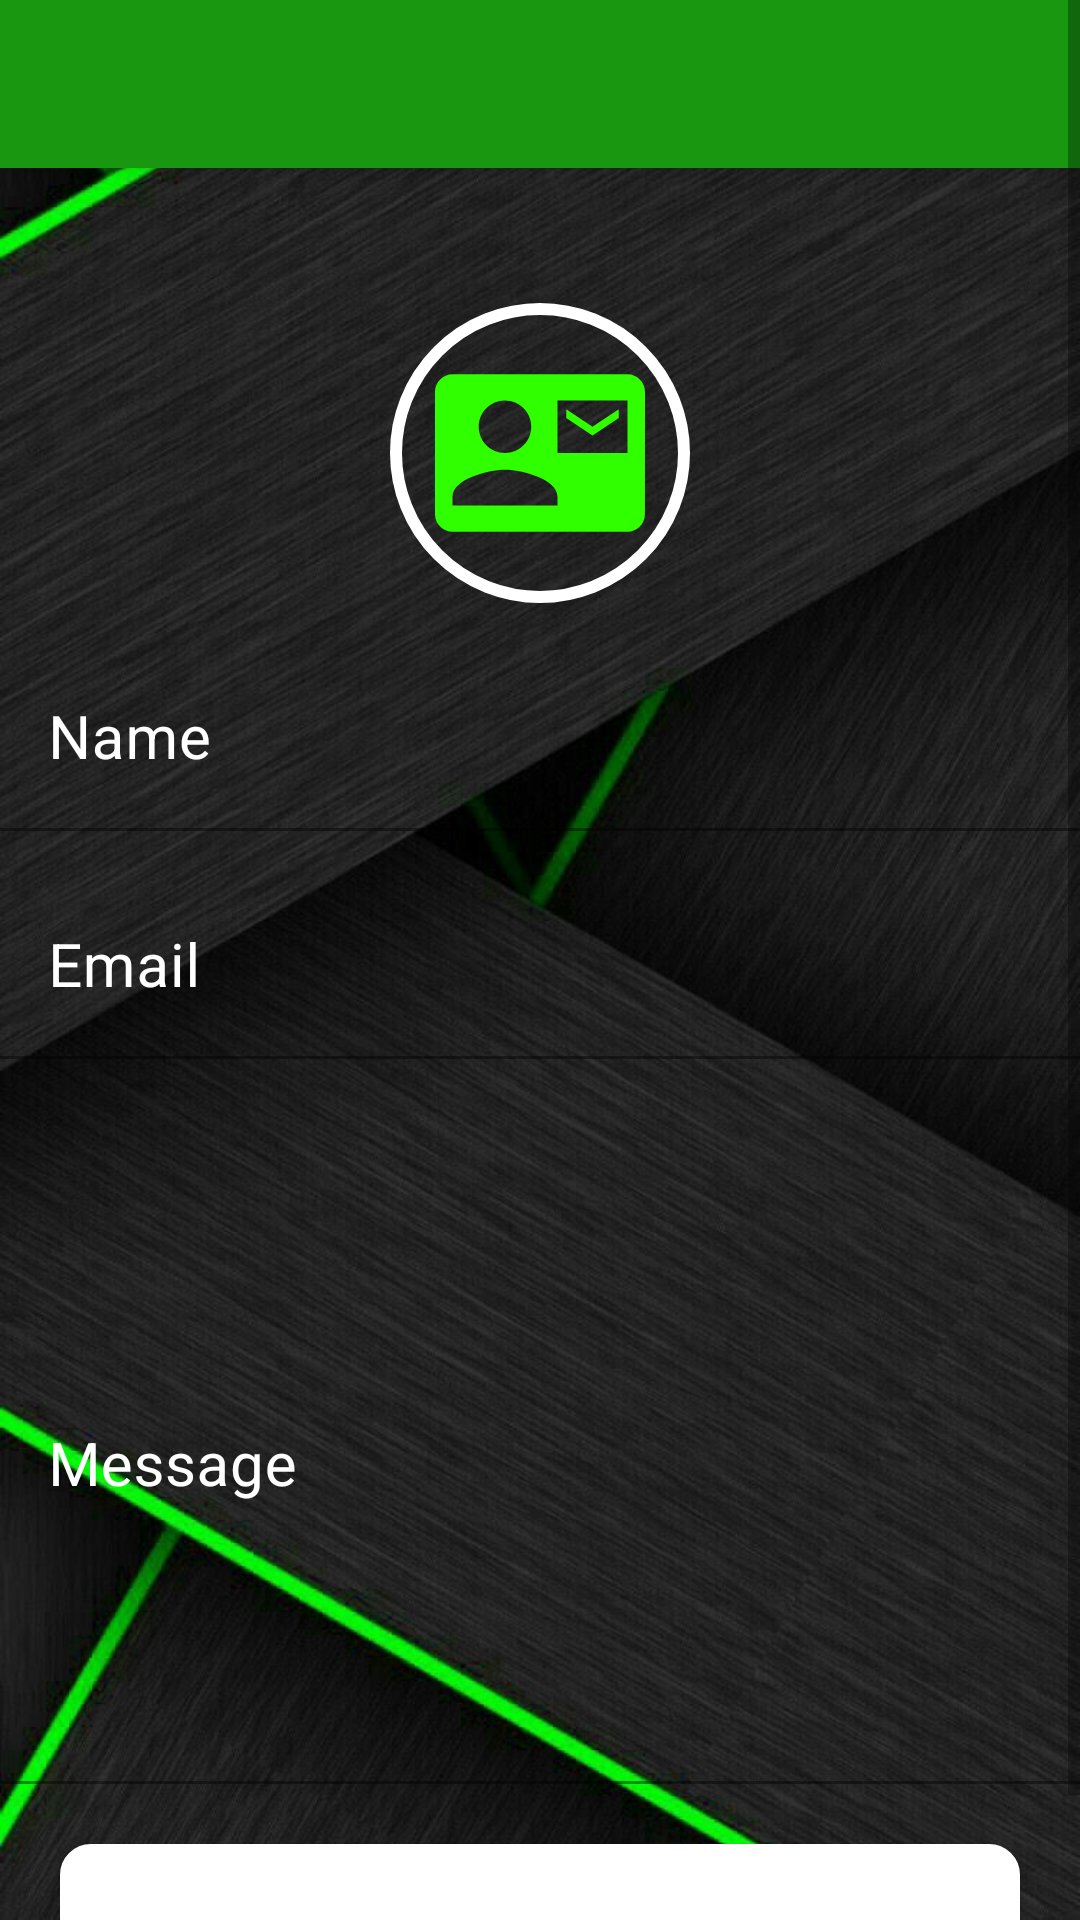

This screen was rendered from an Android layout file. Write that file and the resources it references.
<!-- AndroidManifest.xml: application theme Theme.AppEWaste -->
<!-- res/layout/activity_contact.xml -->
<?xml version="1.0" encoding="utf-8"?>
<ScrollView
    xmlns:android="http://schemas.android.com/apk/res/android"
    xmlns:tools="http://schemas.android.com/tools"
    xmlns:app="http://schemas.android.com/apk/res-auto"
    android:layout_width="match_parent"
    android:layout_height="match_parent"
    android:background="@drawable/back"
    tools:context=".activities.ContactActivity">

    <LinearLayout
        android:layout_width="match_parent"
        android:layout_height="wrap_content"
        android:orientation="vertical"
        >
        <androidx.appcompat.widget.Toolbar
            android:layout_width="match_parent"
            android:layout_height="wrap_content"
            android:background="#199711"
            android:id="@+id/toolbar"
            android:elevation="4dp"
            android:theme="@style/ThemeOverlay.AppCompat.Dark.ActionBar"
            android:popupTheme="@style/ThemeOverlay.AppCompat.Dark"/>


        <ImageView
            android:id="@+id/profile"
            android:layout_width="100dp"
            android:layout_height="100dp"
            android:background="@drawable/round_background"
            android:padding="15dp"
            android:layout_marginTop="45dp"
            android:layout_gravity="center"
            android:src="@drawable/contact"
            tools:ignore="ContentDescription" />

        <com.google.android.material.textfield.TextInputLayout
            android:id="@+id/nameError"
            android:layout_width="match_parent"
            android:layout_height="wrap_content"
            android:layout_marginTop="5dp"
            app:hintAnimationEnabled="true"
            android:textColorHint="@color/white"
            app:hintTextColor="@color/white"
            app:boxStrokeColor="@color/white">

            <EditText
                android:id="@+id/name"
                android:layout_width="match_parent"
                android:layout_height="wrap_content"
                android:layout_marginTop="10dp"
                android:hint="Name"
                android:textSize="20sp"
                android:inputType="textNoSuggestions"
                android:background="@android:color/transparent"
                android:textColor="@color/white"
                android:textColorHint="@color/white"
                android:maxLines="1"
                android:singleLine="true"
                android:importantForAutofill="no" />

        </com.google.android.material.textfield.TextInputLayout>

        <com.google.android.material.textfield.TextInputLayout
            android:id="@+id/emailError"
            android:layout_width="match_parent"
            android:layout_height="wrap_content"
            android:layout_marginTop="5dp"
            app:hintAnimationEnabled="true"
            android:textColorHint="@color/white"
            app:hintTextColor="@color/white"
            app:boxStrokeColor="@color/white">

            <EditText
                android:id="@+id/email"
                android:layout_width="match_parent"
                android:layout_height="wrap_content"
                android:layout_marginTop="10dp"
                android:hint="Email"
                android:textSize="20sp"
                android:inputType="textEmailAddress"
                android:background="@android:color/transparent"
                android:maxLines="1"
                android:singleLine="true"
                android:textColor="@color/white"
                android:textColorHint="@color/white"
                android:importantForAutofill="no" />

        </com.google.android.material.textfield.TextInputLayout>

        <com.google.android.material.textfield.TextInputLayout
            android:id="@+id/messageError"
            android:layout_width="match_parent"
            android:layout_height="wrap_content"
            android:layout_marginTop="5dp"
            app:hintAnimationEnabled="true"
            android:textColorHint="@color/white"
            app:hintTextColor="@color/white"
            app:boxStrokeColor="@color/white">

            <EditText
                android:id="@+id/message"
                android:layout_width="fill_parent"
                android:layout_height="wrap_content"
                android:layout_marginTop="10dp"
                android:hint="Message"
                android:textSize="20sp"
                android:background="@drawable/edit_text_style"
                android:inputType="textMultiLine"
                android:lines="8"
                android:ellipsize="start"
                android:singleLine="true"
                android:textColor="@color/white"
                android:layout_centerVertical="true"
                android:textColorHint="@color/white"
                android:importantForAutofill="no" />
        </com.google.android.material.textfield.TextInputLayout>

        <Button
            android:id="@+id/submit"
            android:layout_width="match_parent"
            android:layout_height="50dp"
            android:layout_margin="20dp"
            android:background="@drawable/button_rounded"
            android:text="Submit"
            android:textColor="@android:color/white"
            android:textSize="16sp"/>

    </LinearLayout>
</ScrollView>
<!-- resources referenced by this layout -->
<resources>
  <color name="white">#FFFFFFFF</color>
  <!-- drawable back: jpg bitmap (drawable-v24, 124254 bytes) -->
  <!-- drawable button_rounded (drawable-v24) -->
  <?xml version="1.0" encoding="utf-8"?>
  <shape xmlns:android="http://schemas.android.com/apk/res/android"
      android:shape="rectangle">
      <solid
          android:color="@color/white"/>
      <corners
          android:radius="0.1dp"/>
      <stroke android:width="20dp" android:color="@color/white" />
  </shape>
  <!-- drawable contact (drawable-v24) -->
  <vector android:height="24dp" android:tint="#30FF00"
      android:viewportHeight="24" android:viewportWidth="24"
      android:width="24dp" xmlns:android="http://schemas.android.com/apk/res/android">
      <path android:fillColor="@android:color/white" android:pathData="M21,8L21,7l-3,2 -3,-2v1l3,2 3,-2zM22,3L2,3C0.9,3 0,3.9 0,5v14c0,1.1 0.9,2 2,2h20c1.1,0 1.99,-0.9 1.99,-2L24,5c0,-1.1 -0.9,-2 -2,-2zM8,6c1.66,0 3,1.34 3,3s-1.34,3 -3,3 -3,-1.34 -3,-3 1.34,-3 3,-3zM14,18L2,18v-1c0,-2 4,-3.1 6,-3.1s6,1.1 6,3.1v1zM22,12h-8L14,6h8v6z"/>
  </vector>
  <!-- drawable edit_text_style (drawable) -->
  <?xml version="1.0" encoding="utf-8" ?>
  <shape xmlns:android="http://schemas.android.com/apk/res/android"
  
      android:thickness="0dp"
  
      android:shape="rectangle">
      <stroke android:width="3dp"
  
          android:color="@android:color/transparent"/>
      <corners android:radius="15dp" />
      <gradient
  
          android:startColor="@android:color/transparent"
  
          android:endColor="@android:color/transparent"
  
          android:type="linear"
  
          android:angle="270"/>
  </shape>
  <!-- drawable round_background (drawable-v24) -->
  <?xml version="1.0" encoding="utf-8"?>
  <shape
      xmlns:android="http://schemas.android.com/apk/res/android"
      android:shape="oval">
      <stroke
          android:width="4dp"
          android:color="@color/white" />
  </shape>
  <style name="Theme.AppEWaste" parent="Theme.MaterialComponents.DayNight.NoActionBar">
          
          <item name="colorPrimary">@color/purple_500</item>
          <item name="colorPrimaryVariant">@color/purple_700</item>
          <item name="colorOnPrimary">@color/white</item>
          
          <item name="colorSecondary">@color/teal_200</item>
          <item name="colorSecondaryVariant">@color/teal_700</item>
          <item name="colorOnSecondary">@color/black</item>
          
          <item name="android:statusBarColor" tools:targetApi="l">?attr/colorPrimaryVariant</item>
          
      </style>
  <color name="purple_500">#199711</color>
  <color name="purple_700">#199711</color>
  <color name="teal_200">#FF03DAC5</color>
  <color name="teal_700">#FF018786</color>
  <color name="black">#FFf</color>
</resources>
